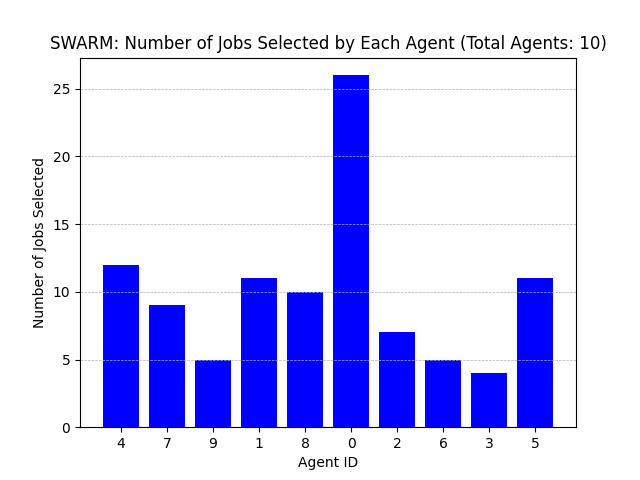

The table this chart was drawn from, first rows:
Agent ID, Number of Jobs Selected
4, 12
7, 9
9, 5
1, 11
8, 10
0, 26
2, 7
6, 5
3, 4
5, 11
